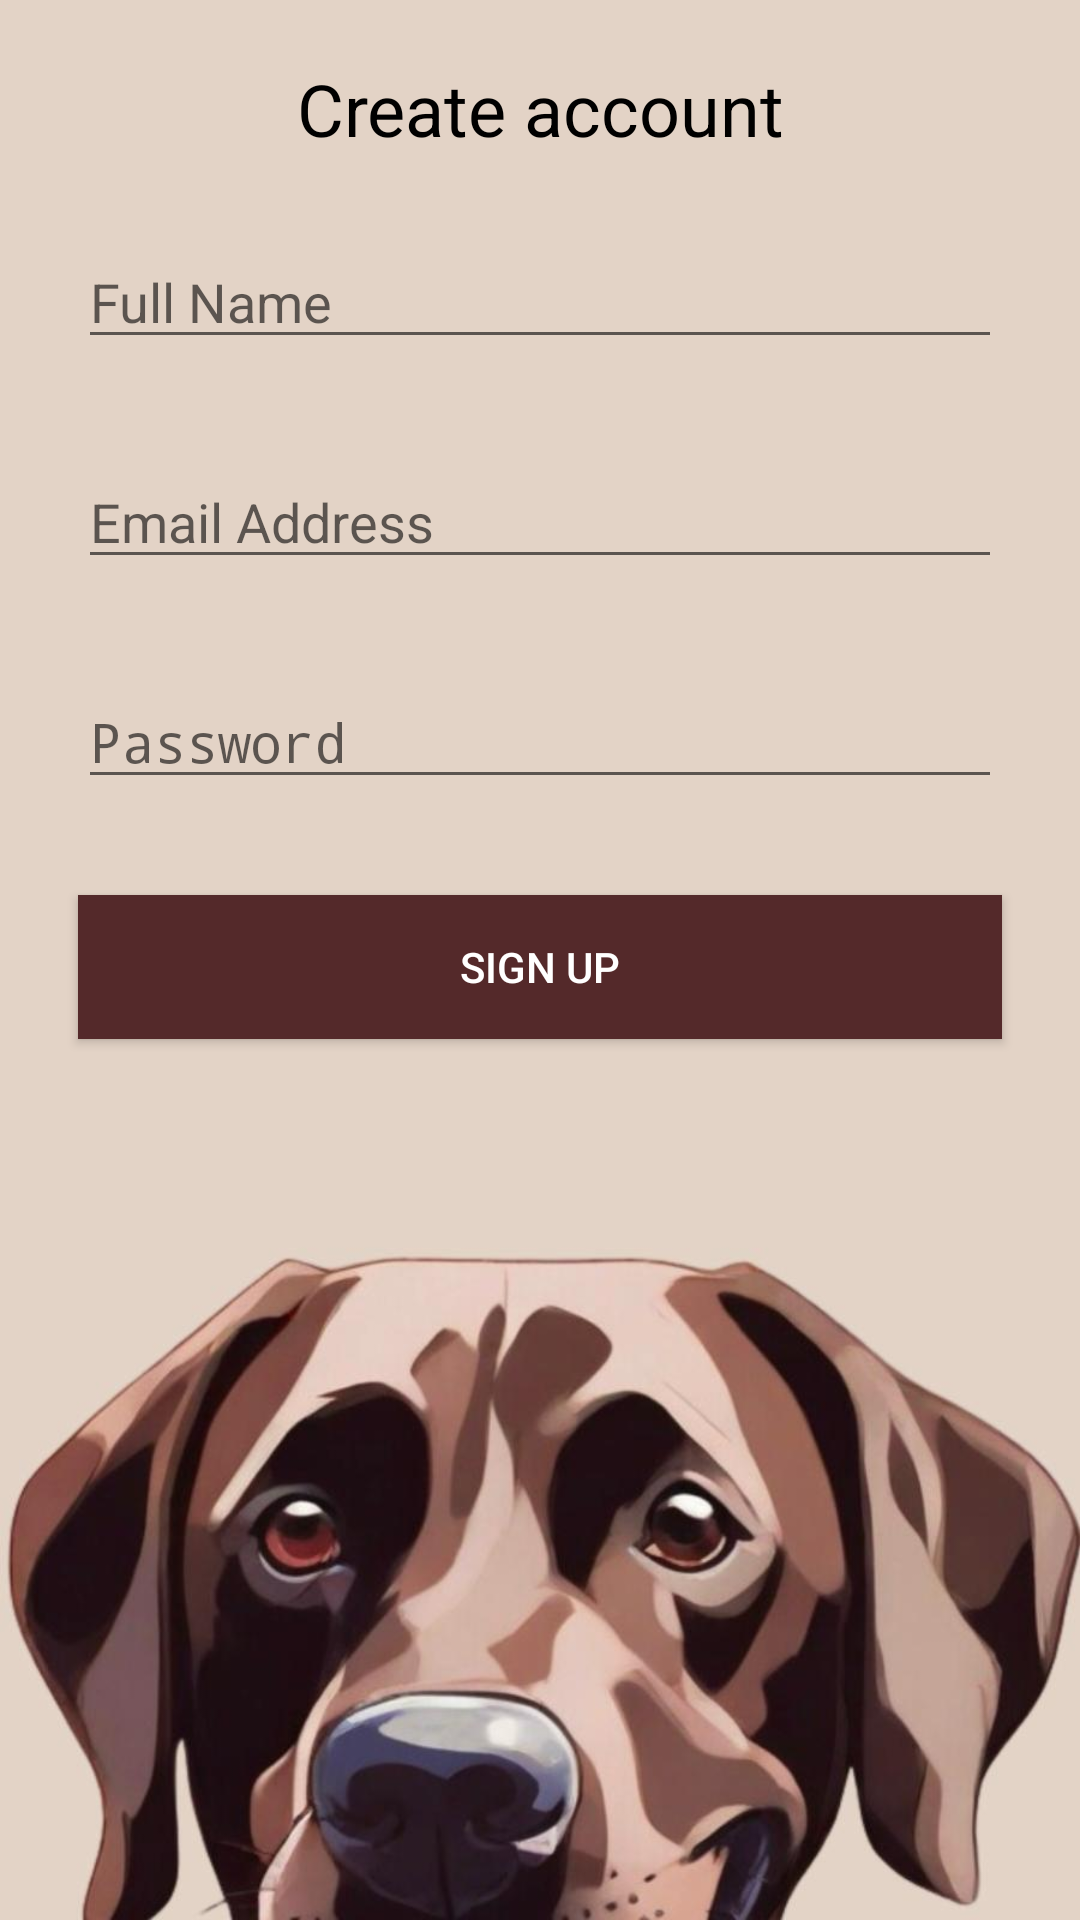

The Android layout XML behind this screen, and the referenced resources:
<!-- AndroidManifest.xml: activity theme Theme.Design.Light.NoActionBar -->
<!-- res/layout/activity_sign_up.xml -->
<?xml version="1.0" encoding="utf-8"?>
<RelativeLayout xmlns:android="http://schemas.android.com/apk/res/android"
    android:layout_width="match_parent"
    android:layout_height="match_parent"
    android:background="@drawable/bg1">

    <LinearLayout
        android:layout_width="match_parent"
        android:layout_height="match_parent"
        android:orientation="vertical"
        android:padding="10dp">

    <TextView
        android:layout_width="match_parent"
        android:layout_height="wrap_content"
        android:text="@string/create_account"
        android:textColor="@color/black"
        android:textSize="24sp"
        android:gravity="center"
        android:padding="10dp"/>

    <EditText
        android:id="@+id/nameEditText"
        android:layout_width="match_parent"
        android:layout_height="wrap_content"
        android:layout_margin="16dp"
        android:hint="@string/full_name"
        android:autofillHints="name"
        android:inputType="textPersonName" />

    <EditText
        android:id="@+id/emailEditText"
        android:layout_width="match_parent"
        android:layout_height="wrap_content"
        android:layout_margin="16dp"
        android:hint="@string/email_address"
        android:autofillHints="emailAddress"
        android:inputType="textEmailAddress" />

    <EditText
        android:id="@+id/passwordEditText"
        android:layout_width="match_parent"
        android:layout_height="wrap_content"
        android:layout_margin="16dp"
        android:hint="@string/password"
        android:inputType="textPassword"
        android:autofillHints="password" />

        <Button
            android:id="@+id/signUpButton"
            android:layout_width="match_parent"
            android:layout_height="wrap_content"
            android:layout_margin="16dp"
            android:layout_marginStart="16dp"
            android:layout_marginTop="16dp"
            android:layout_marginEnd="16dp"
            android:layout_marginBottom="16dp"
            android:textColor="@color/white"
            android:background="@color/color_primary"
            android:text="@string/sign_up" />
    </LinearLayout>
</RelativeLayout>
<!-- resources referenced by this layout -->
<resources>
  <color name="black">#FF000000</color>
  <color name="color_primary">#54292A</color>
  <color name="white">#FFFFFFFF</color>
  <!-- drawable bg1: jpeg bitmap (drawable, 48883 bytes) -->
  <string name="create_account">Create account</string>
  <string name="email_address">Email Address</string>
  <string name="full_name">Full Name</string>
  <string name="password">Password</string>
  <string name="sign_up">Sign Up</string>
</resources>
